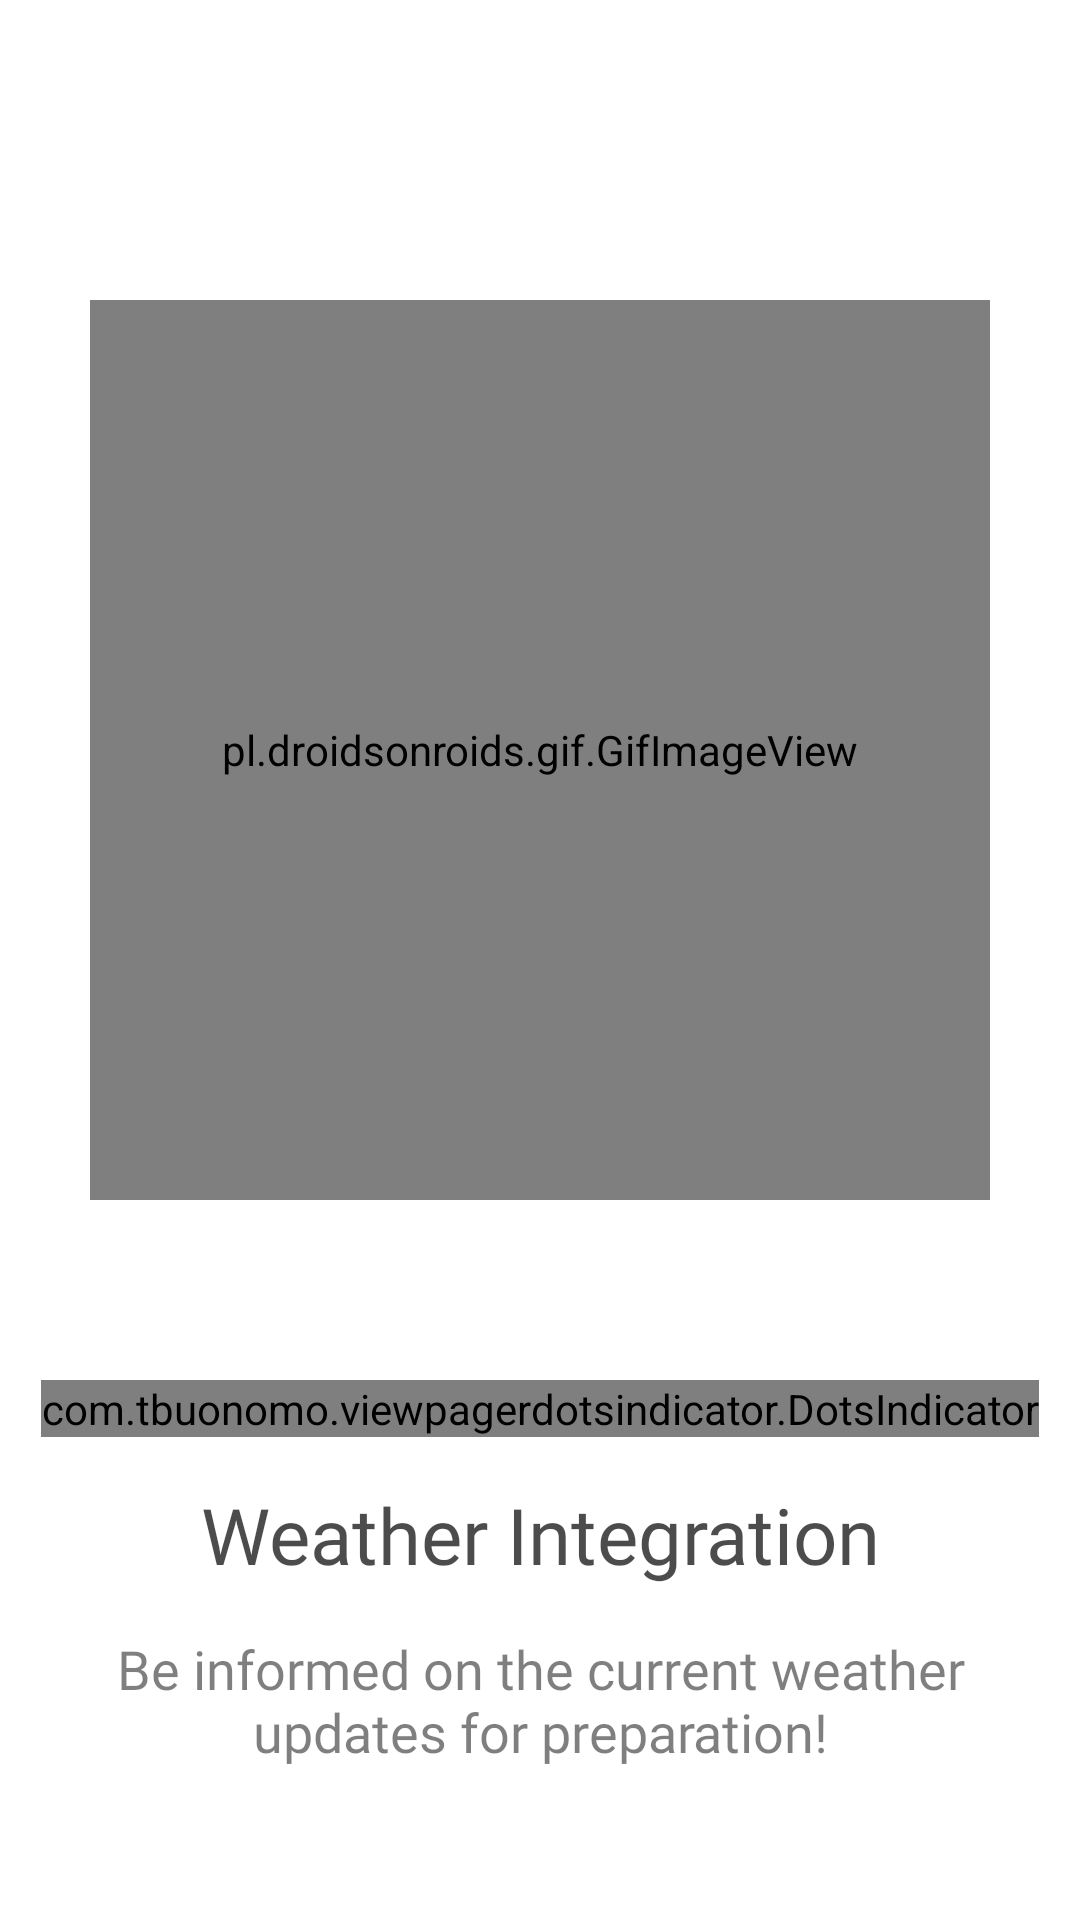

Reconstruct the res/layout file that produces this screen, plus the resources it refers to.
<!-- AndroidManifest.xml: application theme Theme.SmartSoilPH -->
<!-- res/layout/fragment_third_screen.xml -->
<?xml version="1.0" encoding="utf-8"?>
<androidx.constraintlayout.widget.ConstraintLayout xmlns:android="http://schemas.android.com/apk/res/android"
    xmlns:tools="http://schemas.android.com/tools"
    android:layout_width="match_parent"
    android:layout_height="match_parent"
    xmlns:app="http://schemas.android.com/apk/res-auto"
    tools:context=".onboarding.screens.ThirdScreen"
    android:background="@color/white">

    <pl.droidsonroids.gif.GifImageView
        android:id="@+id/img_sc1"
        android:layout_width="300dp"
        android:layout_height="300dp"
        android:src="@drawable/animated_weather"
        app:layout_constraintStart_toStartOf="parent"
        app:layout_constraintEnd_toEndOf="parent"
        app:layout_constraintTop_toTopOf="parent"
        android:layout_marginTop="100dp">
    </pl.droidsonroids.gif.GifImageView>

    
    <com.tbuonomo.viewpagerdotsindicator.DotsIndicator
        android:id="@+id/page_indicator"
        android:layout_width="wrap_content"
        android:layout_height="wrap_content"
        app:dotsColor="@color/light_gray"
        app:dotsSize="10dp"
        app:dotsSpacing="3dp"
        app:selectedDotColor="@color/main_blue"
        app:layout_constraintStart_toStartOf="parent"
        app:layout_constraintEnd_toEndOf="parent"
        app:layout_constraintTop_toBottomOf="@id/img_sc1"
        android:layout_marginTop="60dp"/>

    <TextView
        android:id="@+id/scr_title1"
        android:layout_width="wrap_content"
        android:layout_height="wrap_content"
        android:text="@string/scr_3"
        app:layout_constraintTop_toBottomOf="@id/page_indicator"
        app:layout_constraintStart_toStartOf="parent"
        app:layout_constraintEnd_toEndOf="parent"
        android:textAppearance="@style/frag_title"
        android:textAlignment="center"
        android:maxWidth="300dp"
        android:layout_marginTop="15dp"/>

    <TextView
        android:id="@+id/scr_info1"
        android:layout_width="wrap_content"
        android:layout_height="wrap_content"
        android:text="@string/screen_3"
        app:layout_constraintTop_toBottomOf="@id/scr_title1"
        app:layout_constraintStart_toStartOf="parent"
        app:layout_constraintEnd_toEndOf="parent"
        android:textAppearance="@style/frag_screen"
        android:textAlignment="center"
        android:maxWidth="300dp"
        android:layout_marginTop="15dp"/>

    
    <androidx.cardview.widget.CardView
        android:id="@+id/btn_next2"
        android:layout_width="wrap_content"
        android:layout_height="wrap_content"
        app:cardCornerRadius="10dp"
        android:layout_marginBottom="30dp"
        android:layout_marginTop="60dp"
        app:layout_constraintTop_toBottomOf="@id/scr_info1"
        app:layout_constraintStart_toStartOf="parent"
        app:layout_constraintEnd_toEndOf="parent">
        

        <LinearLayout
            android:layout_width="match_parent"
            android:layout_height="match_parent"
            android:background="@color/main_blue"
            android:orientation="horizontal"
            android:padding="8dp"
            android:gravity="center">

            <TextView
                android:layout_width="wrap_content"
                android:layout_height="wrap_content"
                android:text="Next"
                android:textAppearance="@style/btn_start"
                android:layout_marginStart="20dp"
                android:layout_marginEnd="20dp"/>

        </LinearLayout>
    </androidx.cardview.widget.CardView>

    <pl.droidsonroids.gif.GifImageView
        android:id="@+id/gifImageView"
        android:layout_width="60dp"
        android:layout_height="60dp"
        android:src="@drawable/animated_click"
        android:elevation="6dp"
        app:layout_constraintTop_toTopOf="@id/btn_next2"
        app:layout_constraintEnd_toEndOf="@id/btn_next2"
        app:layout_constraintBottom_toBottomOf="@id/btn_next2"
        android:translationY="20dp"
        android:translationX="20dp"/>


</androidx.constraintlayout.widget.ConstraintLayout>
<!-- resources referenced by this layout -->
<resources>
  <color name="light_gray">#d3d3d3</color>
  <color name="main_blue">#5DC9FE</color>
  <color name="white">#FFFFFFFF</color>
  <string name="scr_3">Weather Integration</string>
  <string name="screen_3">Be informed on the current weather updates for preparation!</string>
  <style name="btn_start">
  		<item name="android:textSize">16sp</item>
  		<item name="android:textColor">@color/white</item>
  		<item name="android:fontFamily">@font/open_sans</item>
  		<item name="android:textStyle">bold</item>
  	</style>
  <style name="frag_screen">
  		<item name="android:textSize">18sp</item>
  		<item name="android:textColor">@color/black_50</item>
  		<item name="android:fontFamily">@font/open_sans</item>
  	</style>
  <style name="frag_title">
  		<item name="android:textSize">26sp</item>
  		<item name="android:textColor">@color/black_70</item>
  		<item name="android:fontFamily">@font/montserrat_bold</item>
  	</style>
  <style name="Theme.SmartSoilPH" parent="Theme.MaterialComponents.DayNight.NoActionBar">
      
      <item name="colorPrimary">@color/main_blue</item>
      <item name="colorPrimaryVariant">@color/main_blue</item>
      <item name="colorOnPrimary">@color/white</item>
      
      <item name="colorSecondary">@color/teal_200</item>
      <item name="colorSecondaryVariant">@color/teal_700</item>
      <item name="colorOnSecondary">@color/black_70</item>
      
      <item name="android:statusBarColor">?attr/colorPrimaryVariant</item>
      
      <item name="android:itemTextAppearance">@style/CustomTextItems</item>
      <item name="android:popupMenuStyle">@style/popupBGStyle</item>
  </style>
  <color name="black_50">#80000000</color>
  <color name="black_70">#B3000000</color>
  <color name="teal_200">#81CBC4</color>
  <color name="teal_700">#00796A</color>
  <style name="CustomTextItems" parent="@android:style/TextAppearance.Widget.IconMenu.Item">
          <item name="android:fontFamily">@font/open_sans</item>
          <item name="android:textStyle">bold</item>
          <item name="android:textColor">@color/black_70</item>
      </style>
  <style name="popupBGStyle" parent="Widget.AppCompat.PopupMenu">
          <item name="android:popupBackground">@drawable/popup_menu_bg</item>
      </style>
  <!-- drawable popup_menu_bg (drawable) -->
  <?xml version="1.0" encoding="utf-8"?>
  <shape
      xmlns:android="http://schemas.android.com/apk/res/android">
      <solid android:color="@color/white"/>
      <corners android:radius="14dp"/>
      <padding android:top="3dp"
          android:bottom="3dp"/>
  </shape>
</resources>
